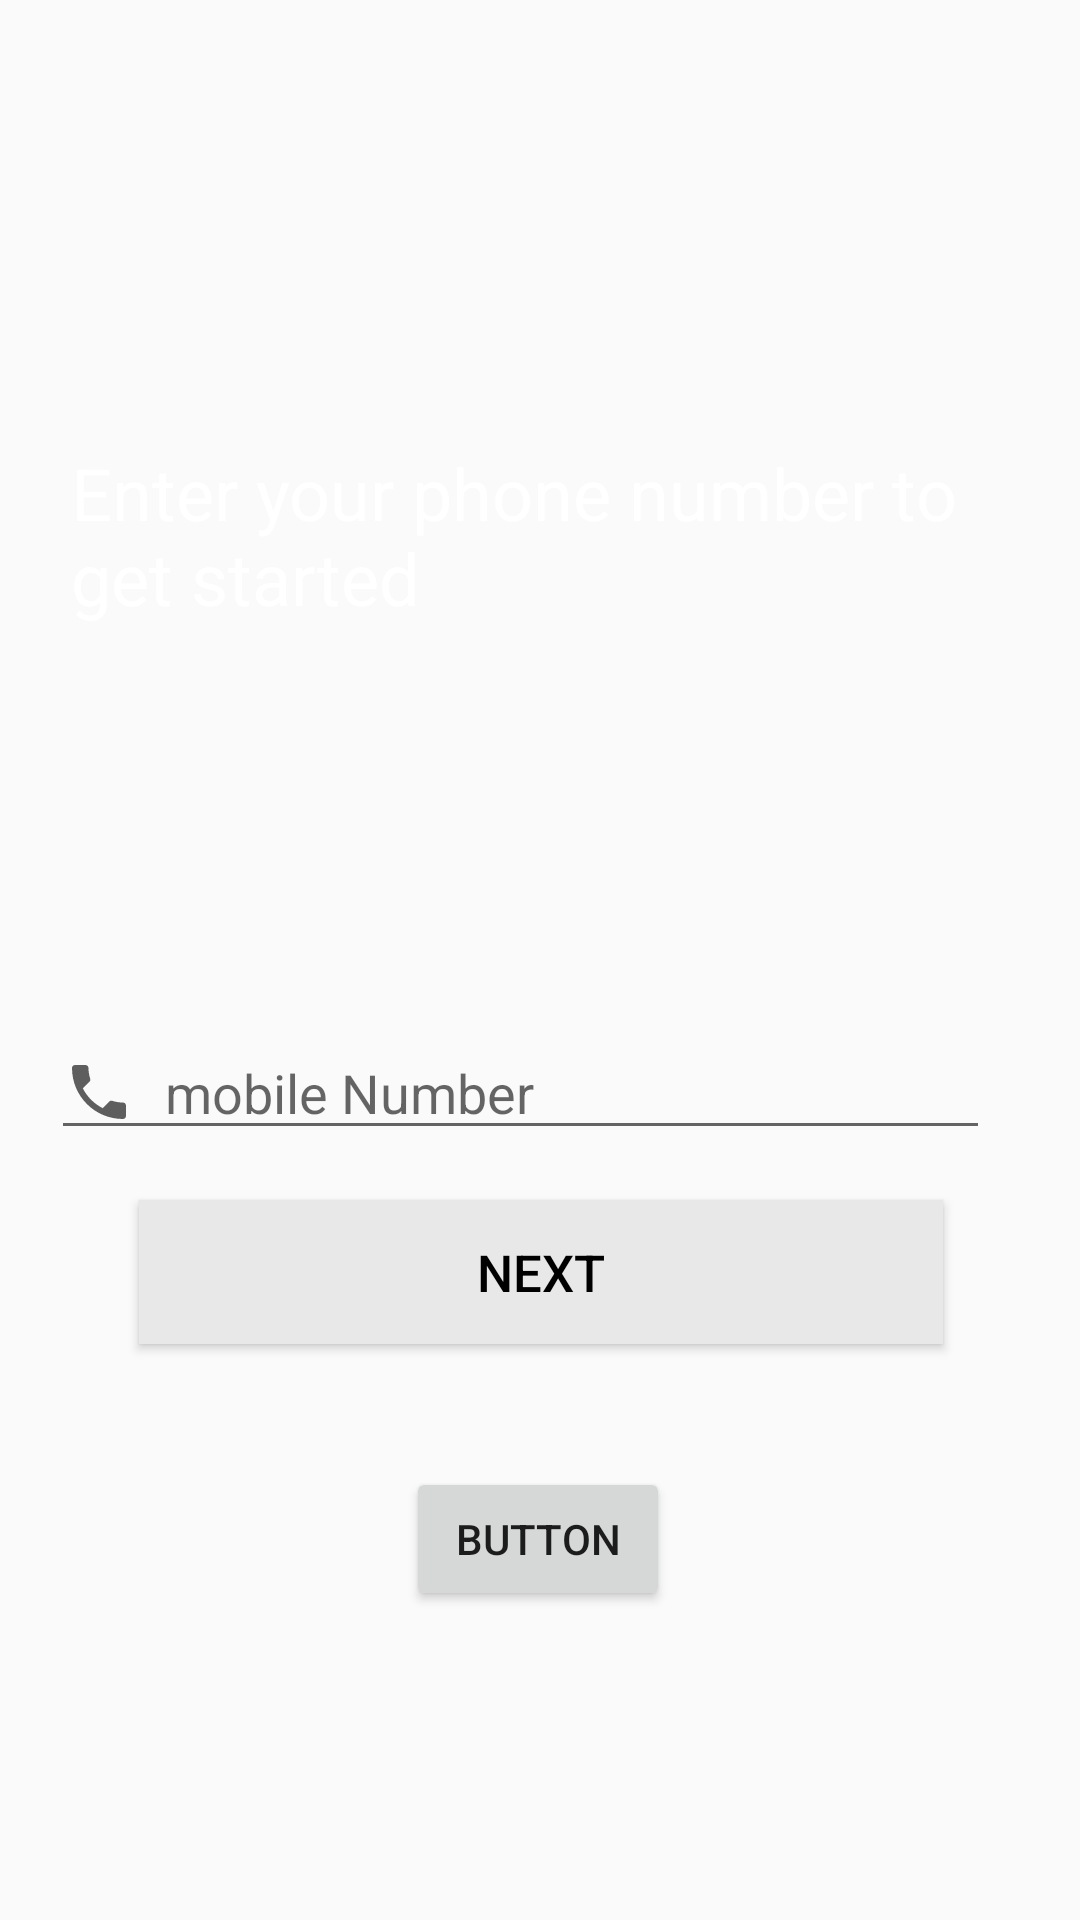

Produce the Android XML layout that renders to this screen, including the resource entries it uses.
<!-- AndroidManifest.xml: application theme Theme.AttendenceAppStart -->
<!-- res/layout/activity_login.xml -->
<?xml version="1.0" encoding="utf-8"?>
<androidx.constraintlayout.widget.ConstraintLayout xmlns:android="http://schemas.android.com/apk/res/android"
    xmlns:app="http://schemas.android.com/apk/res-auto"
    xmlns:tools="http://schemas.android.com/tools"
    android:layout_width="match_parent"
    android:layout_height="match_parent"
    android:background="@drawable/bg2"
    tools:context=".login">


    <TextView
        android:id="@+id/instruction"
        android:layout_width="313dp"
        android:layout_height="74dp"
        android:layout_marginLeft="25dp"
        android:layout_marginTop="148dp"
        android:layout_marginRight="25dp"

        android:text="@string/enter_your_phone_number_to_get_started"
        android:textColor="@color/white"
        android:textSize="24sp"
        app:layout_constraintEnd_toEndOf="parent"
        app:layout_constraintStart_toStartOf="parent"
        app:layout_constraintTop_toTopOf="parent" />

    <EditText
        android:id="@+id/phoneNumber"
        android:layout_width="313dp"
        android:layout_height="0dp"
        android:layout_marginStart="30dp"
        android:layout_marginTop="342dp"


        android:layout_marginEnd="30dp"
        android:layout_marginBottom="190dp"
        android:autofillHints="phone"
        android:drawableStart="@drawable/phone"
        android:drawablePadding="10dp"
        android:hint="@string/mobile_number"
        android:inputType="phone"
        app:layout_constraintBottom_toTopOf="@+id/button"
        app:layout_constraintEnd_toEndOf="parent"
        app:layout_constraintHorizontal_bias="1.0"
        app:layout_constraintStart_toStartOf="parent"
        app:layout_constraintTop_toTopOf="parent" />

    <Button
        android:id="@+id/getOtpButton"
        android:layout_width="268dp"
        android:layout_height="48dp"
        android:layout_marginLeft="60dp"
        android:layout_marginRight="60dp"
        android:layout_marginBottom="192dp"
        android:background="#E8E8E8"
        android:onClick="getotp"
        android:text="@string/next"
        android:textColor="@color/black"
        android:textSize="17sp"
        app:layout_constraintBottom_toBottomOf="parent"
        app:layout_constraintEnd_toEndOf="parent"
        app:layout_constraintHorizontal_bias="0.496"
        app:layout_constraintStart_toStartOf="parent" />

    <Button
        android:id="@+id/EmpButton"
        android:layout_width="wrap_content"
        android:layout_height="wrap_content"
        android:layout_marginBottom="103dp"
        android:text="Button"
        app:layout_constraintBottom_toBottomOf="parent"
        app:layout_constraintEnd_toEndOf="parent"
        app:layout_constraintHorizontal_bias="0.498"
        app:layout_constraintStart_toStartOf="parent"
        app:layout_constraintTop_toBottomOf="@+id/phoneNumber"
        app:layout_constraintVertical_bias="1.0"
        android:onClick="EmpPage"/>

</androidx.constraintlayout.widget.ConstraintLayout>
<!-- resources referenced by this layout -->
<resources>
  <!-- drawable phone (drawable) -->
  <vector android:height="24dp" android:tint="#5E5E5E"
      android:viewportHeight="24" android:viewportWidth="24"
      android:width="24dp" xmlns:android="http://schemas.android.com/apk/res/android">
      <path android:fillColor="@android:color/white" android:pathData="M6.62,10.79c1.44,2.83 3.76,5.14 6.59,6.59l2.2,-2.2c0.27,-0.27 0.67,-0.36 1.02,-0.24 1.12,0.37 2.33,0.57 3.57,0.57 0.55,0 1,0.45 1,1V20c0,0.55 -0.45,1 -1,1 -9.39,0 -17,-7.61 -17,-17 0,-0.55 0.45,-1 1,-1h3.5c0.55,0 1,0.45 1,1 0,1.25 0.2,2.45 0.57,3.57 0.11,0.35 0.03,0.74 -0.25,1.02l-2.2,2.2z"/>
  </vector>
  <string name="enter_your_phone_number_to_get_started">Enter your phone number to get started</string>
  <string name="mobile_number">mobile Number</string>
  <string name="next">NEXT</string>
  <style name="Theme.AttendenceAppStart" parent="Theme.AppCompat.DayNight.NoActionBar">
          
          <item name="colorPrimary">@color/purple_500</item>
          <item name="colorPrimaryVariant">@color/purple_700</item>
          <item name="colorOnPrimary">@color/white</item>
          
          <item name="colorSecondary">@color/teal_200</item>
          <item name="colorSecondaryVariant">@color/teal_700</item>
          <item name="colorOnSecondary">@color/black</item>
          
          <item name="android:statusBarColor">?attr/colorPrimaryVariant</item>
          
      </style>
  <!-- not gathered from this repository: default colours our renderer supplied (Android Studio template values) -->
  <color name="purple_500">#FF6200EE</color>
  <color name="purple_700">#FF3700B3</color>
  <color name="teal_200">#FF03DAC5</color>
  <color name="teal_700">#FF018786</color>
  <color name="black">#FF000000</color>
  <color name="white">#FFFFFFFF</color>
</resources>
